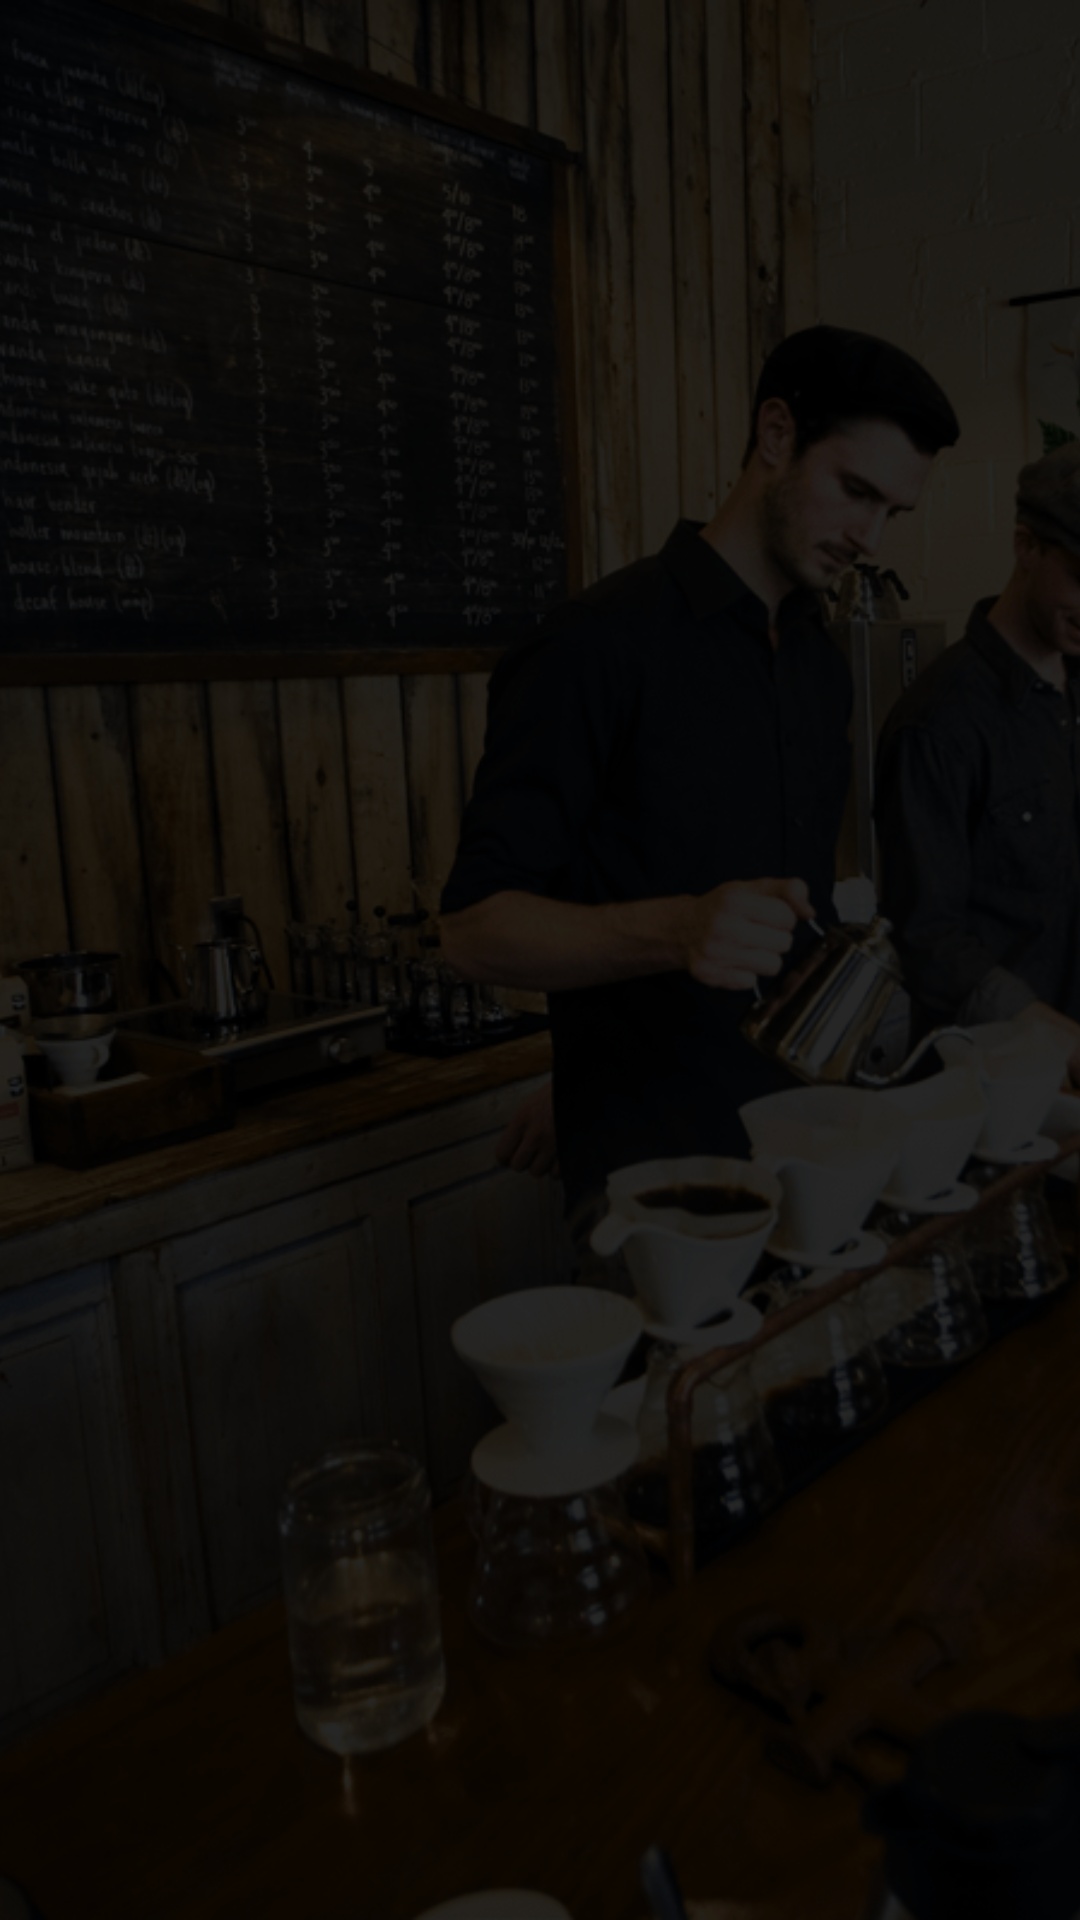

Android layout source for this screen:
<!-- AndroidManifest.xml: application theme Theme.CafeteriaProyecto -->
<!-- res/layout/activity_main.xml -->
<?xml version="1.0" encoding="utf-8"?>
<androidx.drawerlayout.widget.DrawerLayout
    xmlns:android="http://schemas.android.com/apk/res/android"
    xmlns:tools="http://schemas.android.com/tools"
    xmlns:app="http://schemas.android.com/apk/res-auto"
    android:id="@+id/drawer_layout"
    android:layout_width="match_parent"
    android:layout_height="match_parent"
    tools:context=".MainActivity">

    <FrameLayout
        android:layout_width="match_parent"
        android:layout_height="match_parent">

        <ImageView
            android:layout_width="match_parent"
            android:layout_height="match_parent"
            android:scaleType="centerCrop"
            android:src="@drawable/ic_cafeteria" />
        <View
            android:layout_width="match_parent"
            android:layout_height="match_parent"
            android:background="#D9000000"/>
        <androidx.appcompat.widget.Toolbar
            android:id="@+id/toolbar"
            android:layout_width="match_parent"
            android:layout_height="?attr/actionBarSize"
            android:layout_marginTop="40dp"
            android:background="@android:color/transparent"
            android:theme="@style/ThemeOverlay.AppCompat.Dark.ActionBar"
            app:title="" />
    </FrameLayout>

    <com.google.android.material.navigation.NavigationView
        android:id="@+id/nav_view"
        android:layout_width="wrap_content"
        android:layout_height="match_parent"
        android:layout_gravity="start"
        android:background="#FFFFFF"
        app:itemIconTint="#87644b"
        app:itemTextColor="#121212"
        app:headerLayout="@layout/nav_header"
        app:menu="@menu/menu_cafeteria" />
</androidx.drawerlayout.widget.DrawerLayout>
<!-- res/layout/nav_header.xml (included above) -->
<?xml version="1.0" encoding="utf-8"?>
<LinearLayout xmlns:android="http://schemas.android.com/apk/res/android"
    android:layout_width="match_parent"
    android:layout_height="160dp"
    android:background="#87644b"
    android:gravity="bottom"
    android:orientation="vertical"
    android:padding="16dp"
    android:theme="@style/ThemeOverlay.AppCompat.Dark">

    <ImageView
        android:id="@+id/imgLogoMenu"
        android:layout_width="64dp"
        android:layout_height="64dp"
        android:layout_marginBottom="12dp"
        android:scaleType="centerInside"
        android:src="@drawable/ic_cafecito" />
    <TextView
    android:layout_width="match_parent"
    android:layout_height="wrap_content"
    android:text="Luis Alfonso"
    android:textColor="#FFFFFF"
    android:textSize="18sp"
    android:textStyle="bold" />

    <TextView
        android:layout_width="match_parent"
        android:layout_height="wrap_content"
        android:text="Turno: Mañana"
        android:textColor="#F5F5F5"
        android:textSize="14sp" />

</LinearLayout>
<!-- resources referenced by this layout -->
<resources>
  <!-- drawable ic_cafeteria: png bitmap (drawable, 476095 bytes) -->
  <style name="Theme.CafeteriaProyecto" parent="Base.Theme.CafeteriaProyecto" />
  <style name="Base.Theme.CafeteriaProyecto" parent="Theme.Material3.DayNight.NoActionBar">
          
          
      </style>
</resources>
